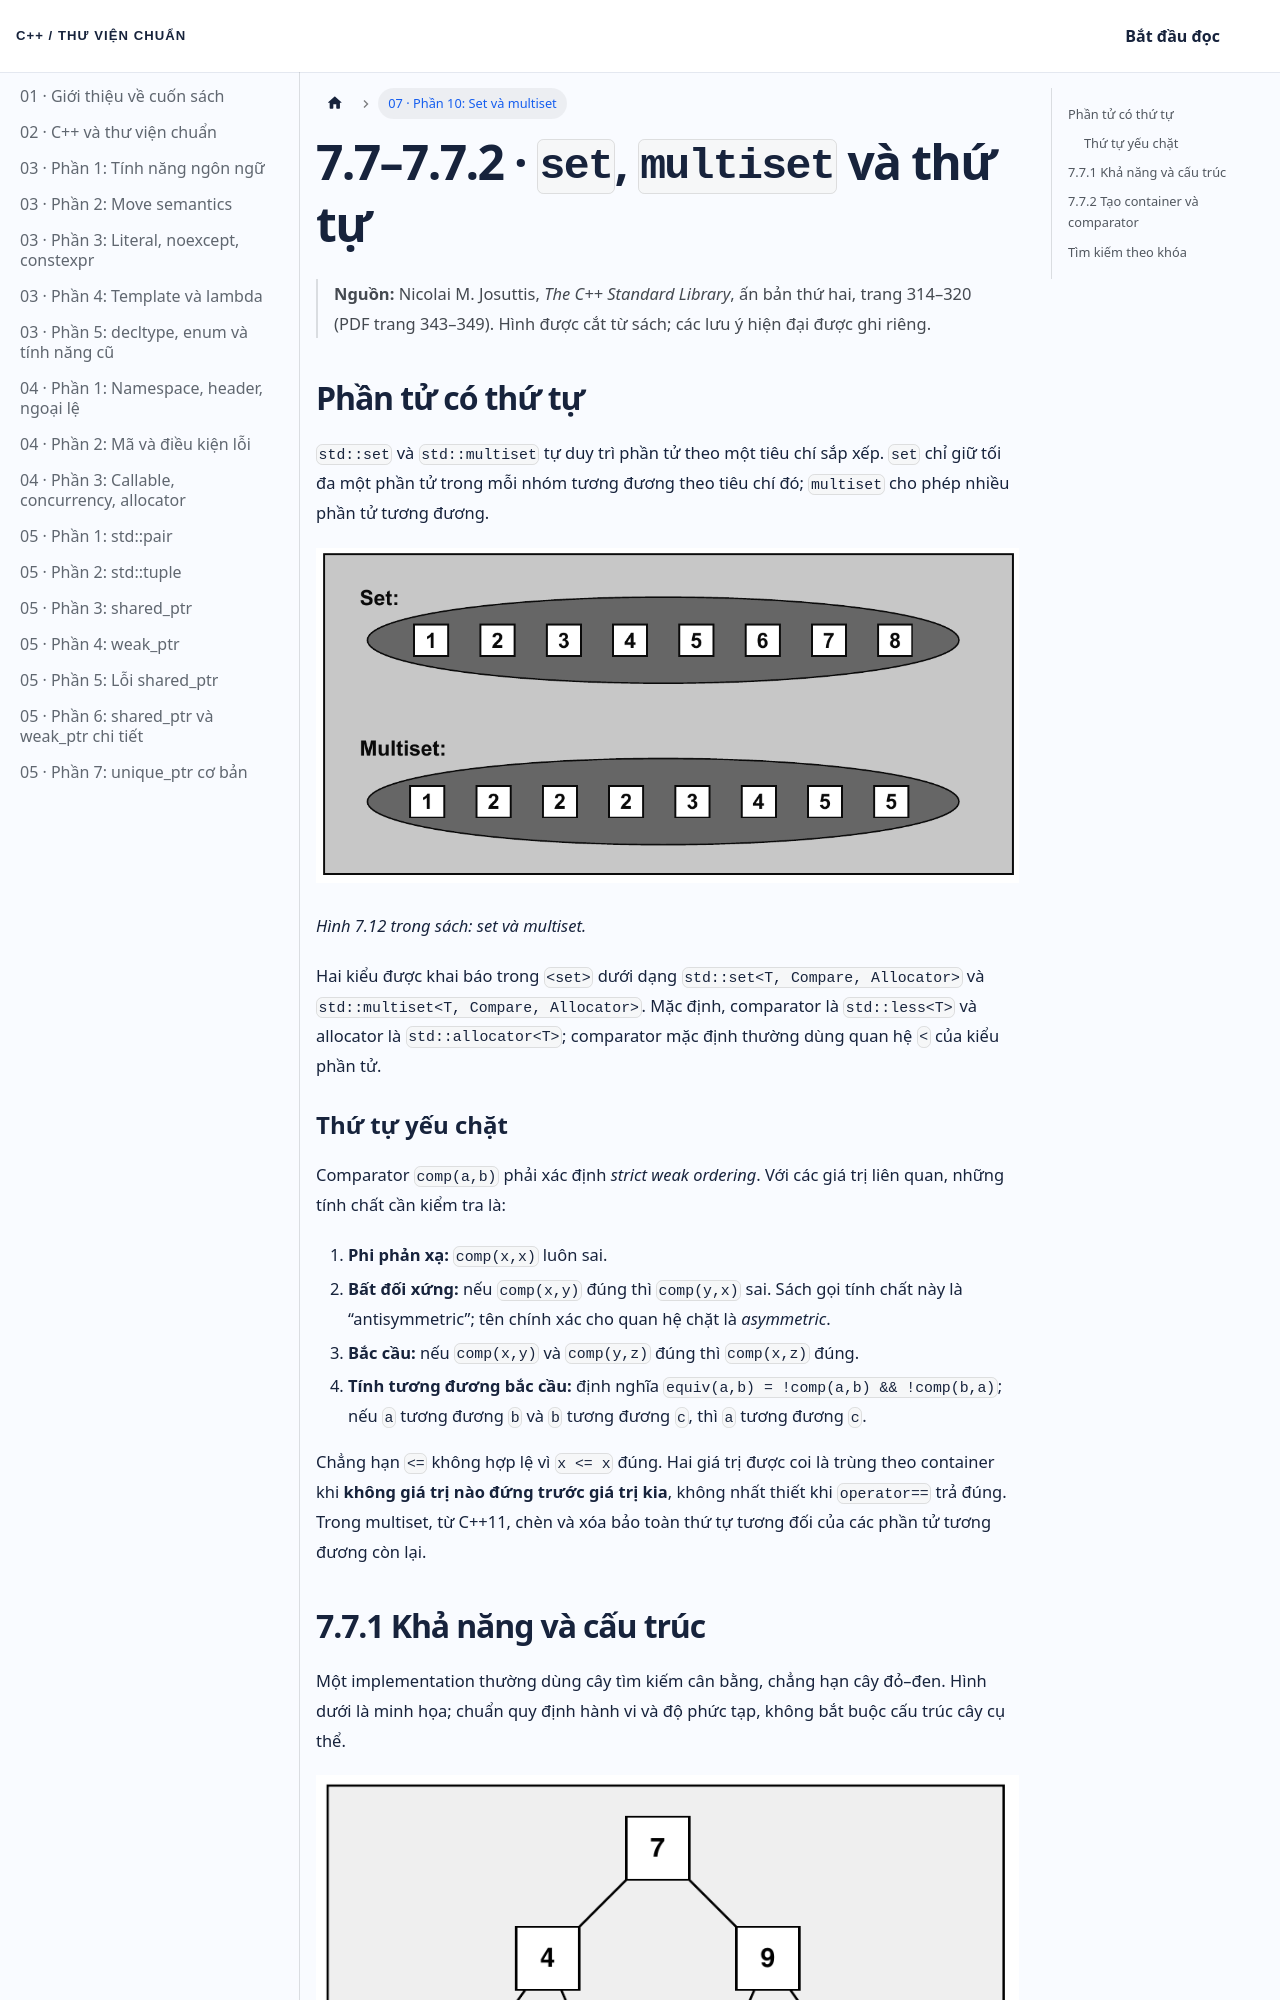

repository: NThanhPhat2K3/cpp-standard-library-vietnamese · page: docs/chuong-07-phan-10/index.html · generator: docusaurus

---
id: chuong-07-phan-10
title: 'Chương 7 · Set, multiset và tìm kiếm'
sidebar_label: '07 · Phần 10: Set và multiset'
---

# 7.7–7.7.2 · `set`, `multiset` và thứ tự

> **Nguồn:** Nicolai M. Josuttis, *The C++ Standard Library*, ấn bản thứ hai, trang 314–320 (PDF trang 343–349). Hình được cắt từ sách; các lưu ý hiện đại được ghi riêng.

## Phần tử có thứ tự

`std::set` và `std::multiset` tự duy trì phần tử theo một tiêu chí sắp xếp. `set` chỉ giữ tối đa một phần tử trong mỗi nhóm tương đương theo tiêu chí đó; `multiset` cho phép nhiều phần tử tương đương.

![Set và multiset, với các giá trị lặp trong multiset](/img/chuong-07-set-multiset.png)

*Hình 7.12 trong sách: set và multiset.*

Hai kiểu được khai báo trong `<set>` dưới dạng `std::set<T, Compare, Allocator>` và `std::multiset<T, Compare, Allocator>`. Mặc định, comparator là `std::less<T>` và allocator là `std::allocator<T>`; comparator mặc định thường dùng quan hệ `<` của kiểu phần tử.

### Thứ tự yếu chặt

Comparator `comp(a,b)` phải xác định *strict weak ordering*. Với các giá trị liên quan, những tính chất cần kiểm tra là:

1. **Phi phản xạ:** `comp(x,x)` luôn sai.
2. **Bất đối xứng:** nếu `comp(x,y)` đúng thì `comp(y,x)` sai. Sách gọi tính chất này là “antisymmetric”; tên chính xác cho quan hệ chặt là *asymmetric*.
3. **Bắc cầu:** nếu `comp(x,y)` và `comp(y,z)` đúng thì `comp(x,z)` đúng.
4. **Tính tương đương bắc cầu:** định nghĩa `equiv(a,b) = !comp(a,b) && !comp(b,a)`; nếu `a` tương đương `b` và `b` tương đương `c`, thì `a` tương đương `c`.

Chẳng hạn `<=` không hợp lệ vì `x <= x` đúng. Hai giá trị được coi là trùng theo container khi **không giá trị nào đứng trước giá trị kia**, không nhất thiết khi `operator==` trả đúng. Trong multiset, từ C++11, chèn và xóa bảo toàn thứ tự tương đối của các phần tử tương đương còn lại.
